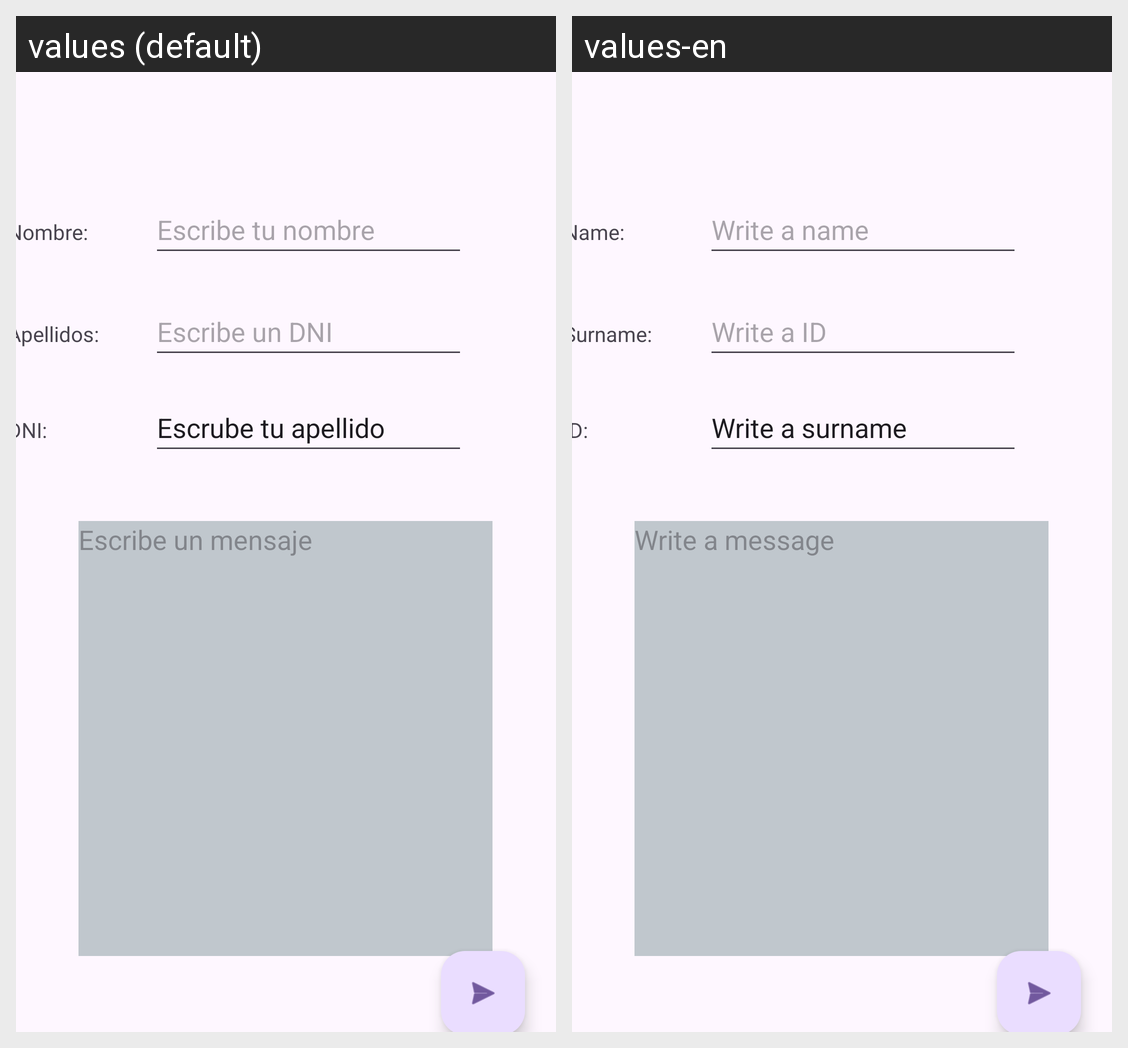

Translations of the strings shown on this Android screen, per locale in the grid:
Android screen res/layout/fragment_send.xml rendered under 2 locales, left to right: values (default), values-en. Device: Nexus 5 (rendered at 1080×1920; each locale shown at half size, 540×960, under a caption strip naming it); theme Theme.SendMessage.
Strings drawn on this screen, with the default value and each locale's value (text and hints the layout hard-codes, and strings that could not be matched under every locale, appear in the picture but are not listed):

etName
  values: Escribe tu nombre
  values-en: Write a name

etSurname
  values: Escrube tu apellido
  values-en: Write a surname

etDNI
  values: Escribe un DNI
  values-en: Write a ID

tvName
  values: Nombre:
  values-en: Name:

tvSurname
  values: Apellidos:
  values-en: Surname:

tvdni
  values: DNI:
  values-en: ID:

etMessage
  values: Escribe un mensaje
      
  values-en: Write a message
